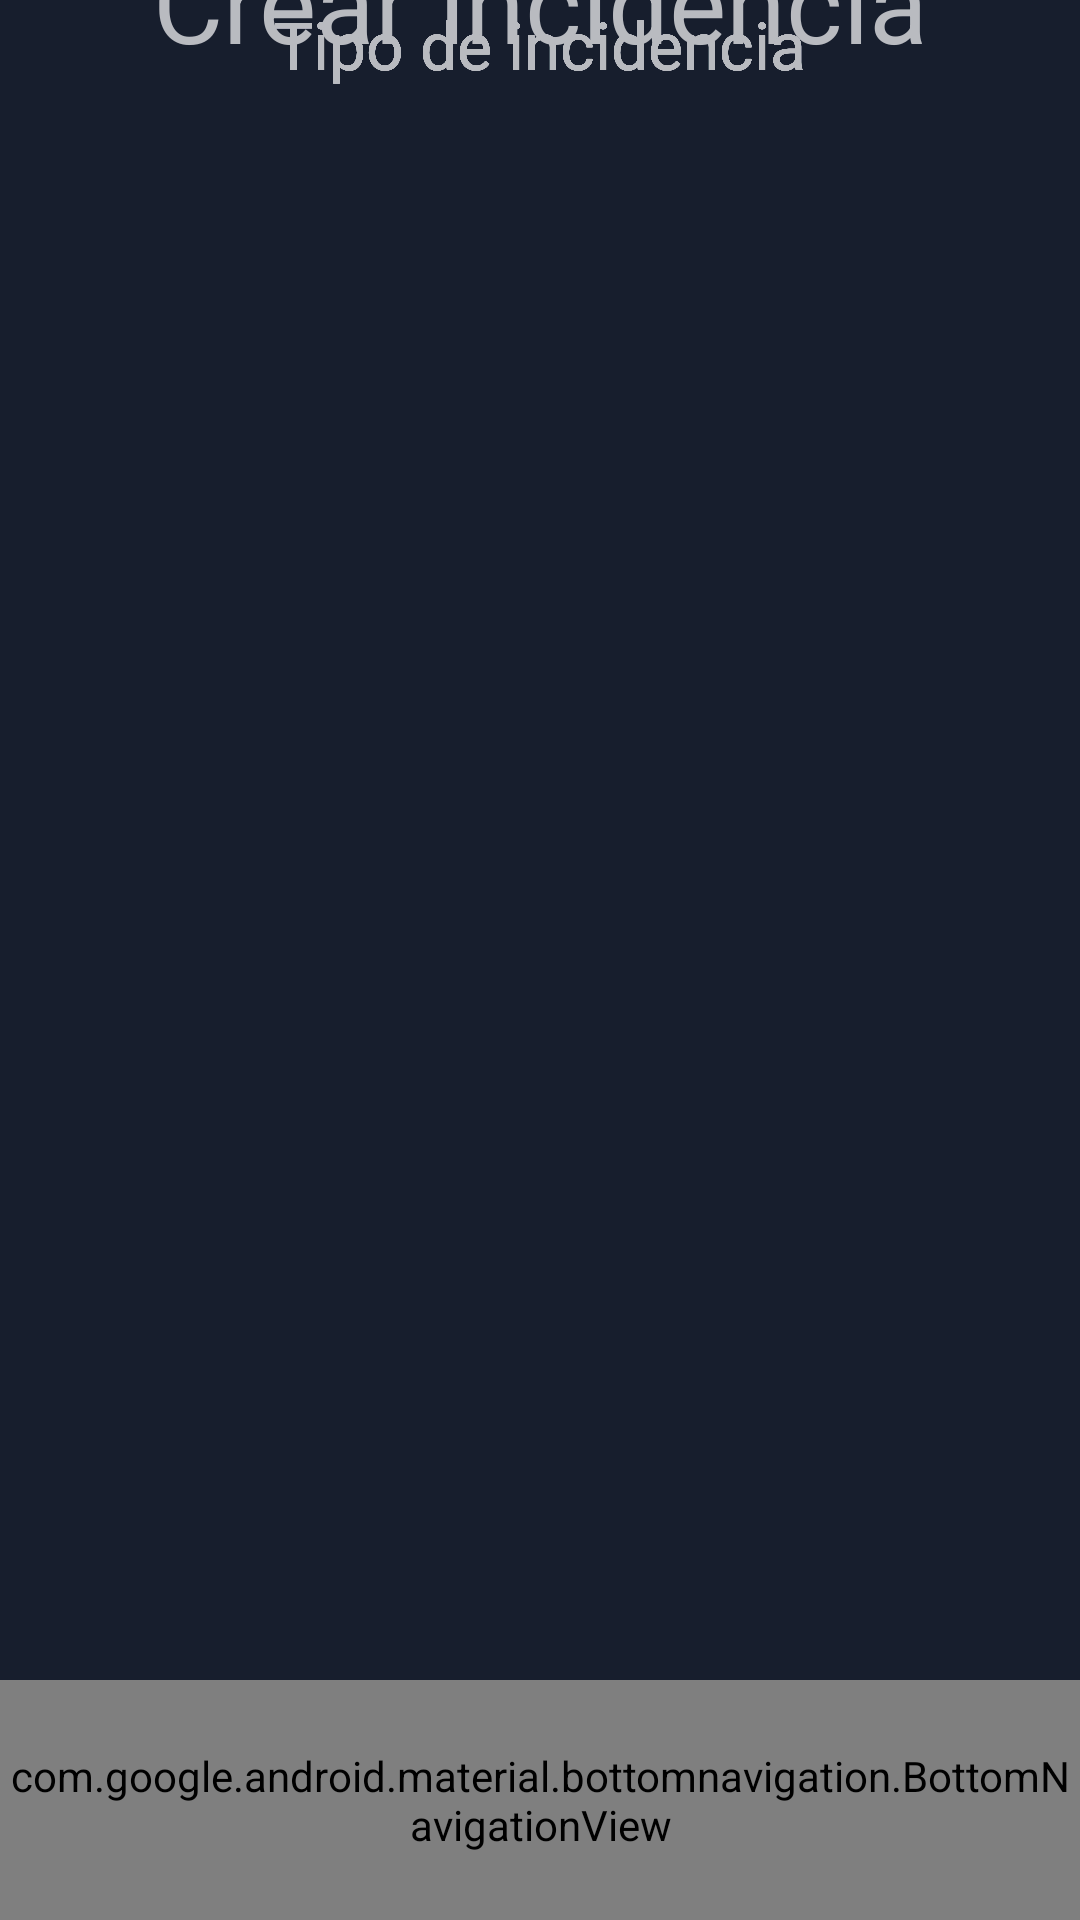

This screen was rendered from an Android layout file. Write that file and the resources it references.
<!-- AndroidManifest.xml: application theme Theme.MAVPC -->
<!-- res/layout/incidencias.xml -->
<?xml version="1.0" encoding="utf-8"?>
<androidx.constraintlayout.widget.ConstraintLayout xmlns:android="http://schemas.android.com/apk/res/android"
    android:layout_width="match_parent"
    android:layout_height="match_parent"
    android:background="@color/light_blue"
    xmlns:app="http://schemas.android.com/apk/res-auto">

    <TextView
        android:id="@+id/tvTitle"
        android:layout_width="wrap_content"
        android:layout_height="wrap_content"

        android:text="@string/incid_title"
        android:textColor="@color/white"
        android:textSize="36sp"

        android:layout_marginBottom="32dp"

        app:layout_constraintVertical_chainStyle="packed"
        app:layout_constraintStart_toStartOf="parent"
        app:layout_constraintEnd_toEndOf="parent"
        app:layout_constraintTop_toTopOf="parent"
        app:layout_constraintBottom_toTopOf="@+id/tvTipo"/>

    <TextView
        android:id="@+id/tvTipo"
        android:layout_width="wrap_content"
        android:layout_height="wrap_content"

        android:text="@string/incid_type"
        android:textColor="@color/white"
        android:textSize="22sp"

        android:layout_marginBottom="32dp"

        app:layout_constraintStart_toStartOf="parent"
        app:layout_constraintEnd_toEndOf="parent"
        app:layout_constraintTop_toTopOf="parent"
        app:layout_constraintTop_toBottomOf="@+id/tvTitle"/>

    <TextView
        android:id="@+id/tvCarretera"
        android:layout_width="wrap_content"
        android:layout_height="wrap_content"

        android:text="@string/incid_type"
        android:textColor="@color/white"
        android:textSize="22sp"

        android:layout_marginBottom="32dp"

        app:layout_constraintStart_toStartOf="parent"
        app:layout_constraintEnd_toEndOf="parent"
        app:layout_constraintTop_toTopOf="parent"
        app:layout_constraintTop_toBottomOf="@+id/tvTitle"/>

    <TextView
        android:id="@+id/tvCausa"
        android:layout_width="wrap_content"
        android:layout_height="wrap_content"

        android:text="@string/incid_type"
        android:textColor="@color/white"
        android:textSize="22sp"

        android:layout_marginBottom="32dp"

        app:layout_constraintStart_toStartOf="parent"
        app:layout_constraintEnd_toEndOf="parent"
        app:layout_constraintTop_toTopOf="parent"
        app:layout_constraintTop_toBottomOf="@+id/tvTitle"/>

    <TextView
        android:id="@+id/tvKm"
        android:layout_width="wrap_content"
        android:layout_height="wrap_content"

        android:text="@string/incid_type"
        android:textColor="@color/white"
        android:textSize="22sp"

        android:layout_marginBottom="32dp"

        app:layout_constraintStart_toStartOf="parent"
        app:layout_constraintEnd_toEndOf="parent"
        app:layout_constraintTop_toTopOf="parent"
        app:layout_constraintTop_toBottomOf="@+id/tvTitle"/>

    <TextView
        android:id="@+id/tvDireccion"
        android:layout_width="wrap_content"
        android:layout_height="wrap_content"

        android:text="@string/incid_type"
        android:textColor="@color/white"
        android:textSize="22sp"

        android:layout_marginBottom="32dp"

        app:layout_constraintStart_toStartOf="parent"
        app:layout_constraintEnd_toEndOf="parent"
        app:layout_constraintTop_toTopOf="parent"
        app:layout_constraintTop_toBottomOf="@+id/tvTitle"/>

    <TextView
        android:id="@+id/tvLatitud"
        android:layout_width="wrap_content"
        android:layout_height="wrap_content"

        android:text="@string/incid_type"
        android:textColor="@color/white"
        android:textSize="22sp"

        android:layout_marginBottom="32dp"

        app:layout_constraintStart_toStartOf="parent"
        app:layout_constraintEnd_toEndOf="parent"
        app:layout_constraintTop_toTopOf="parent"
        app:layout_constraintTop_toBottomOf="@+id/tvTitle"/>

    <TextView
        android:id="@+id/tvLongitud"
        android:layout_width="wrap_content"
        android:layout_height="wrap_content"

        android:text="@string/incid_type"
        android:textColor="@color/white"
        android:textSize="22sp"

        android:layout_marginBottom="32dp"

        app:layout_constraintStart_toStartOf="parent"
        app:layout_constraintEnd_toEndOf="parent"
        app:layout_constraintTop_toTopOf="parent"
        app:layout_constraintTop_toBottomOf="@+id/tvTitle"/>

    <TextView
        android:id="@+id/tvGravedad"
        android:layout_width="wrap_content"
        android:layout_height="wrap_content"

        android:text="@string/incid_type"
        android:textColor="@color/white"
        android:textSize="22sp"

        android:layout_marginBottom="32dp"

        app:layout_constraintStart_toStartOf="parent"
        app:layout_constraintEnd_toEndOf="parent"
        app:layout_constraintTop_toTopOf="parent"
        app:layout_constraintTop_toBottomOf="@+id/tvTitle"/>

    <TextView
        android:id="@+id/tvFechaIni"
        android:layout_width="wrap_content"
        android:layout_height="wrap_content"

        android:text="@string/incid_type"
        android:textColor="@color/white"
        android:textSize="22sp"

        android:layout_marginBottom="32dp"

        app:layout_constraintStart_toStartOf="parent"
        app:layout_constraintEnd_toEndOf="parent"
        app:layout_constraintTop_toTopOf="parent"
        app:layout_constraintTop_toBottomOf="@+id/tvTitle"/>

    <TextView
        android:id="@+id/tvFechaFin"
        android:layout_width="wrap_content"
        android:layout_height="wrap_content"

        android:text="@string/incid_type"
        android:textColor="@color/white"
        android:textSize="22sp"

        android:layout_marginBottom="32dp"

        app:layout_constraintStart_toStartOf="parent"
        app:layout_constraintEnd_toEndOf="parent"
        app:layout_constraintTop_toTopOf="parent"
        app:layout_constraintTop_toBottomOf="@+id/tvTitle"/>

    <TextView
        android:id="@+id/tvDescripcion"
        android:layout_width="wrap_content"
        android:layout_height="wrap_content"

        android:text="@string/incid_type"
        android:textColor="@color/white"
        android:textSize="22sp"

        android:layout_marginBottom="32dp"

        app:layout_constraintStart_toStartOf="parent"
        app:layout_constraintEnd_toEndOf="parent"
        app:layout_constraintTop_toTopOf="parent"
        app:layout_constraintTop_toBottomOf="@+id/tvTitle"/>

    
    <com.google.android.material.bottomnavigation.BottomNavigationView
        android:id="@+id/bottomNav"
        android:layout_width="match_parent"
        android:layout_height="80dp"
        android:background="#1A1A2E"
        app:itemIconTint="@android:color/white"
        app:itemTextColor="@android:color/white"

        app:menu="@menu/bottom_navbar"

        app:layout_constraintBottom_toBottomOf="parent"
        app:layout_constraintStart_toStartOf="parent"
        app:layout_constraintEnd_toEndOf="parent"/>

</androidx.constraintlayout.widget.ConstraintLayout>
<!-- resources referenced by this layout -->
<resources>
  <color name="light_blue">#171E2D</color>
  <color name="white">#b9bbc0</color>
  <string name="incid_title">Crear incidencia</string>
  <string name="incid_type">Tipo de incidencia</string>x
  <style name="Theme.MAVPC" parent="Base.Theme.MAVPC" />
  <style name="Base.Theme.MAVPC" parent="Theme.Material3.DayNight.NoActionBar">
          
          
      </style>
</resources>
